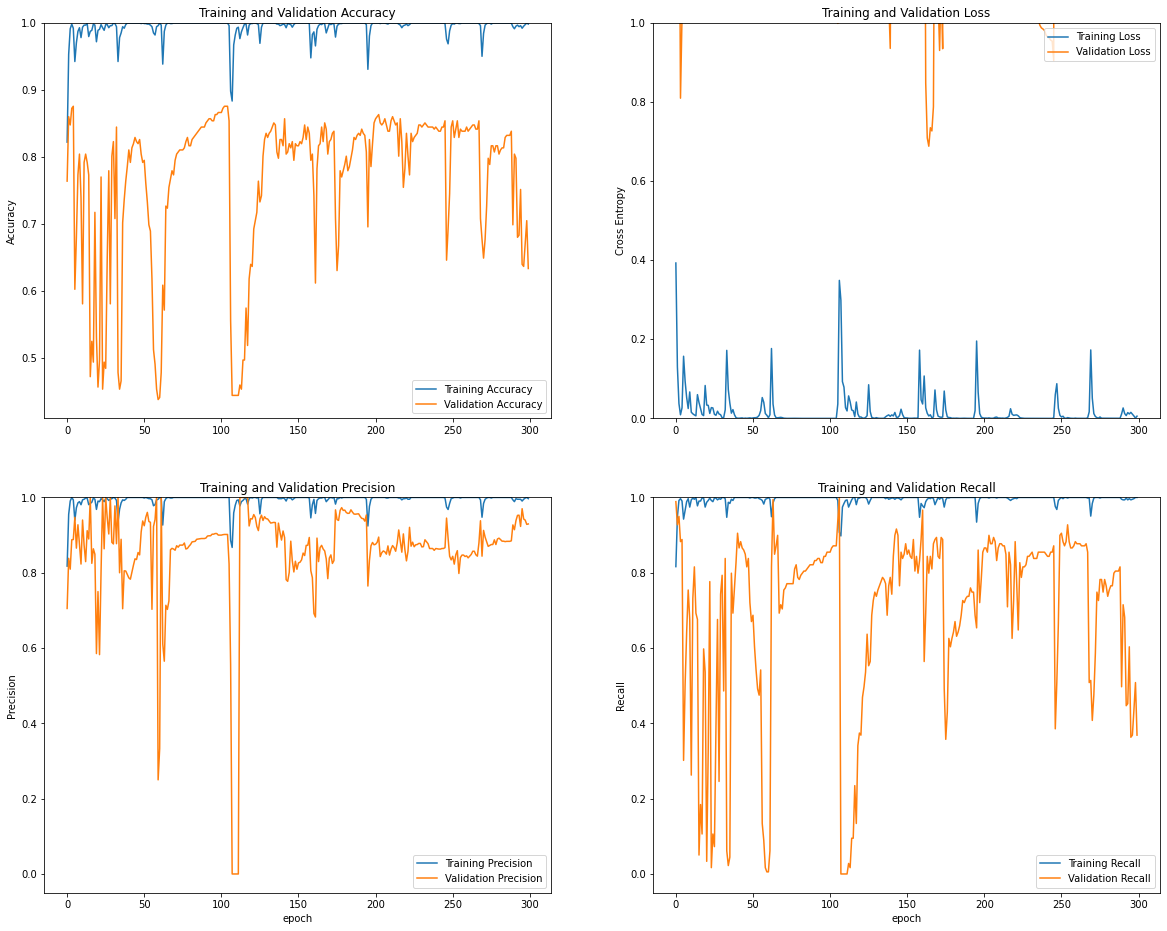

Source data for this figure (header and first rows):
acc, prec, recall, loss, val_acc, val_prec, val_recall, val_loss
0.8222, 0.8176, 0.8163, 0.393, 0.764, 0.7052, 0.9888, 1.758
0.9534, 0.955, 0.9489, 0.1298, 0.8602, 0.8384, 0.9274, 1.278
0.9915, 0.9904, 0.992, 0.03748, 0.8478, 0.8095, 0.9497, 1.558
0.9984, 1.0, 0.9968, 0.009077, 0.8727, 0.8876, 0.8827, 0.8099
0.9922, 0.9936, 0.9904, 0.02678, 0.8758, 0.8883, 0.8883, 1.018
0.9425, 0.9395, 0.9425, 0.1572, 0.6025, 0.9474, 0.3017, 2.283
0.9705, 0.9727, 0.9665, 0.09424, 0.6801, 0.8654, 0.5028, 2.766
0.9876, 0.9857, 0.9888, 0.05287, 0.7733, 0.9274, 0.6425, 2.022
0.993, 0.9889, 0.9968, 0.02499, 0.8043, 0.8766, 0.7542, 1.751
0.9783, 0.9807, 0.9744, 0.06689, 0.7391, 0.8231, 0.676, 5.453
0.9938, 0.9936, 0.9936, 0.01562, 0.5807, 0.94, 0.2626, 5.727
0.9969, 0.9952, 0.9984, 0.01154, 0.7919, 0.8733, 0.7318, 2.257
0.9969, 0.9984, 0.9952, 0.008737, 0.8043, 0.8295, 0.8156, 2.777
0.9992, 0.9984, 1.0, 0.006412, 0.7919, 0.9118, 0.6927, 2.257
0.9798, 0.9808, 0.9776, 0.06008, 0.7733, 0.8897, 0.676, 8.067
0.9876, 0.9841, 0.9904, 0.04019, 0.472, 1.0, 0.05028, 59.7
0.9891, 0.9873, 0.9904, 0.02464, 0.5248, 0.825, 0.1844, 92.93
0.9984, 0.9984, 0.9984, 0.009913, 0.4938, 0.8636, 0.1061, 76.03
0.9969, 0.9952, 0.9984, 0.007053, 0.7174, 0.8492, 0.5978, 10.36
0.972, 0.9683, 0.9744, 0.0832, 0.5311, 0.5854, 0.5363, 368.4
0.9891, 0.9904, 0.9872, 0.03376, 0.4565, 0.75, 0.03352, 327.8
0.9907, 0.9889, 0.992, 0.03289, 0.4969, 0.5825, 0.3352, 89.05
0.9977, 0.9968, 0.9984, 0.01247, 0.7702, 0.8035, 0.7765, 32.51
0.993, 0.9936, 0.992, 0.02727, 0.4534, 1.0, 0.01676, 1709
0.9891, 0.9888, 0.9888, 0.0264, 0.4938, 0.8636, 0.1061, 201.1
0.9977, 0.9968, 0.9984, 0.01027, 0.4845, 1.0, 0.07263, 420.7
0.9977, 0.9968, 0.9984, 0.007899, 0.6491, 0.9459, 0.3911, 80.99
0.993, 0.992, 0.9936, 0.01813, 0.7795, 0.903, 0.676, 19.15
0.9961, 0.9952, 0.9968, 0.01114, 0.5807, 1.0, 0.2458, 49.67
0.9961, 0.9968, 0.9952, 0.009299, 0.8012, 0.8808, 0.743, 4.977
1.0, 1.0, 1.0, 0.001457, 0.823, 0.8765, 0.7933, 3.207
0.9992, 0.9984, 1.0, 0.00195, 0.7081, 0.9775, 0.486, 12.87
0.9946, 0.9921, 0.9968, 0.02162, 0.8447, 0.8772, 0.838, 1.951
0.9425, 0.9353, 0.9473, 0.1721, 0.4783, 1.0, 0.06145, 25.44
0.9783, 0.9687, 0.9872, 0.07286, 0.4534, 0.8, 0.02235, 1046
0.9852, 0.9856, 0.984, 0.03857, 0.4658, 0.8889, 0.04469, 408.2
0.9946, 0.9936, 0.9952, 0.01322, 0.7019, 0.7044, 0.7989, 11.11
0.9922, 0.992, 0.992, 0.02213, 0.736, 0.8052, 0.6927, 11.92
0.9977, 0.9952, 1.0, 0.00925, 0.764, 0.8047, 0.7598, 6.977
1.0, 1.0, 1.0, 0.001862, 0.7857, 0.7957, 0.8268, 3.142
1.0, 1.0, 1.0, 0.0004884, 0.8106, 0.7864, 0.905, 2.598
1.0, 1.0, 1.0, 0.0004557, 0.7919, 0.7828, 0.8659, 2.322
1.0, 1.0, 1.0, 0.0007479, 0.8137, 0.802, 0.8827, 1.886
1.0, 1.0, 1.0, 0.001183, 0.8199, 0.8201, 0.8659, 2.019
1.0, 1.0, 1.0, 0.0001467, 0.8292, 0.837, 0.8603, 1.911
1.0, 1.0, 1.0, 0.0007845, 0.823, 0.8352, 0.8492, 2.459
1.0, 1.0, 1.0, 0.0003349, 0.8199, 0.8538, 0.8156, 2.621
1.0, 1.0, 1.0, 0.000779, 0.8261, 0.8475, 0.838, 2.633
0.9992, 1.0, 0.9984, 0.00131, 0.8043, 0.9085, 0.7207, 4.976
1.0, 1.0, 1.0, 0.0005542, 0.7919, 0.9375, 0.6704, 4.991
0.9992, 0.9984, 1.0, 0.001173, 0.795, 0.9248, 0.6872, 6.596
0.9992, 1.0, 0.9984, 0.001713, 0.7609, 0.9474, 0.6034, 9.026
0.9984, 0.9984, 0.9984, 0.001784, 0.7329, 0.9604, 0.5419, 9.243
0.9984, 0.9968, 1.0, 0.003388, 0.6988, 0.9362, 0.4916, 5.656
0.9969, 0.9968, 0.9968, 0.007778, 0.6894, 0.9341, 0.4749, 19.5
0.9946, 0.9936, 0.9952, 0.01947, 0.618, 0.7029, 0.5419, 11.43
0.9852, 0.978, 0.992, 0.05273, 0.5124, 0.9231, 0.1341, 160.6
0.9821, 0.9809, 0.9824, 0.04066, 0.4907, 0.9412, 0.08939, 46.41
0.9946, 0.9936, 0.9952, 0.01228, 0.4534, 1.0, 0.01676, 77.61
0.9961, 0.9952, 0.9968, 0.007901, 0.4379, 0.25, 0.005587, 46.47
... 240 more rows
